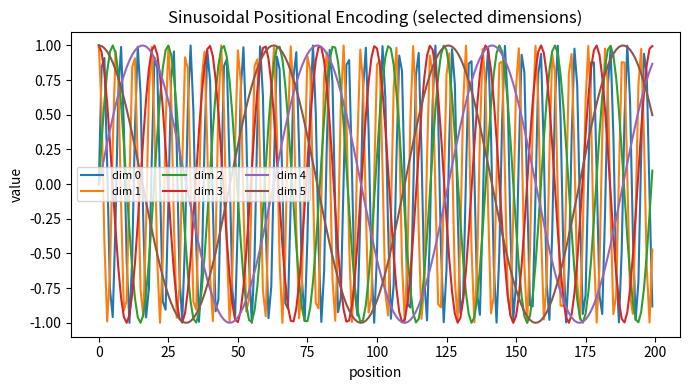

Recreate this plot in Python. (Note: this script raises an exception after producing the figure.)
#!/usr/bin/env python3
import numpy as np
import matplotlib.pyplot as plt

def sinusoidal_positional_encoding(max_pos=200, d_model=32):
    P = np.zeros((max_pos, d_model), dtype=np.float32)
    positions = np.arange(max_pos)[:, None]
    div_terms = np.exp(np.arange(0, d_model, 2) * (-np.log(10000.0) / d_model))
    P[:, 0::2] = np.sin(positions * div_terms)
    P[:, 1::2] = np.cos(positions * div_terms)
    return P

P = sinusoidal_positional_encoding(max_pos=200, d_model=16)

plt.figure(figsize=(7,4))
for d in [0,1,2,3,4,5]:
    plt.plot(P[:, d], label=f"dim {d}")
plt.title("Sinusoidal Positional Encoding (selected dimensions)")
plt.xlabel("position")
plt.ylabel("value")
plt.legend(ncol=3, fontsize=8)
plt.tight_layout()
plt.savefig("figs/positional_encoding.png", dpi=160)
print("Saved figs/positional_encoding.png")
